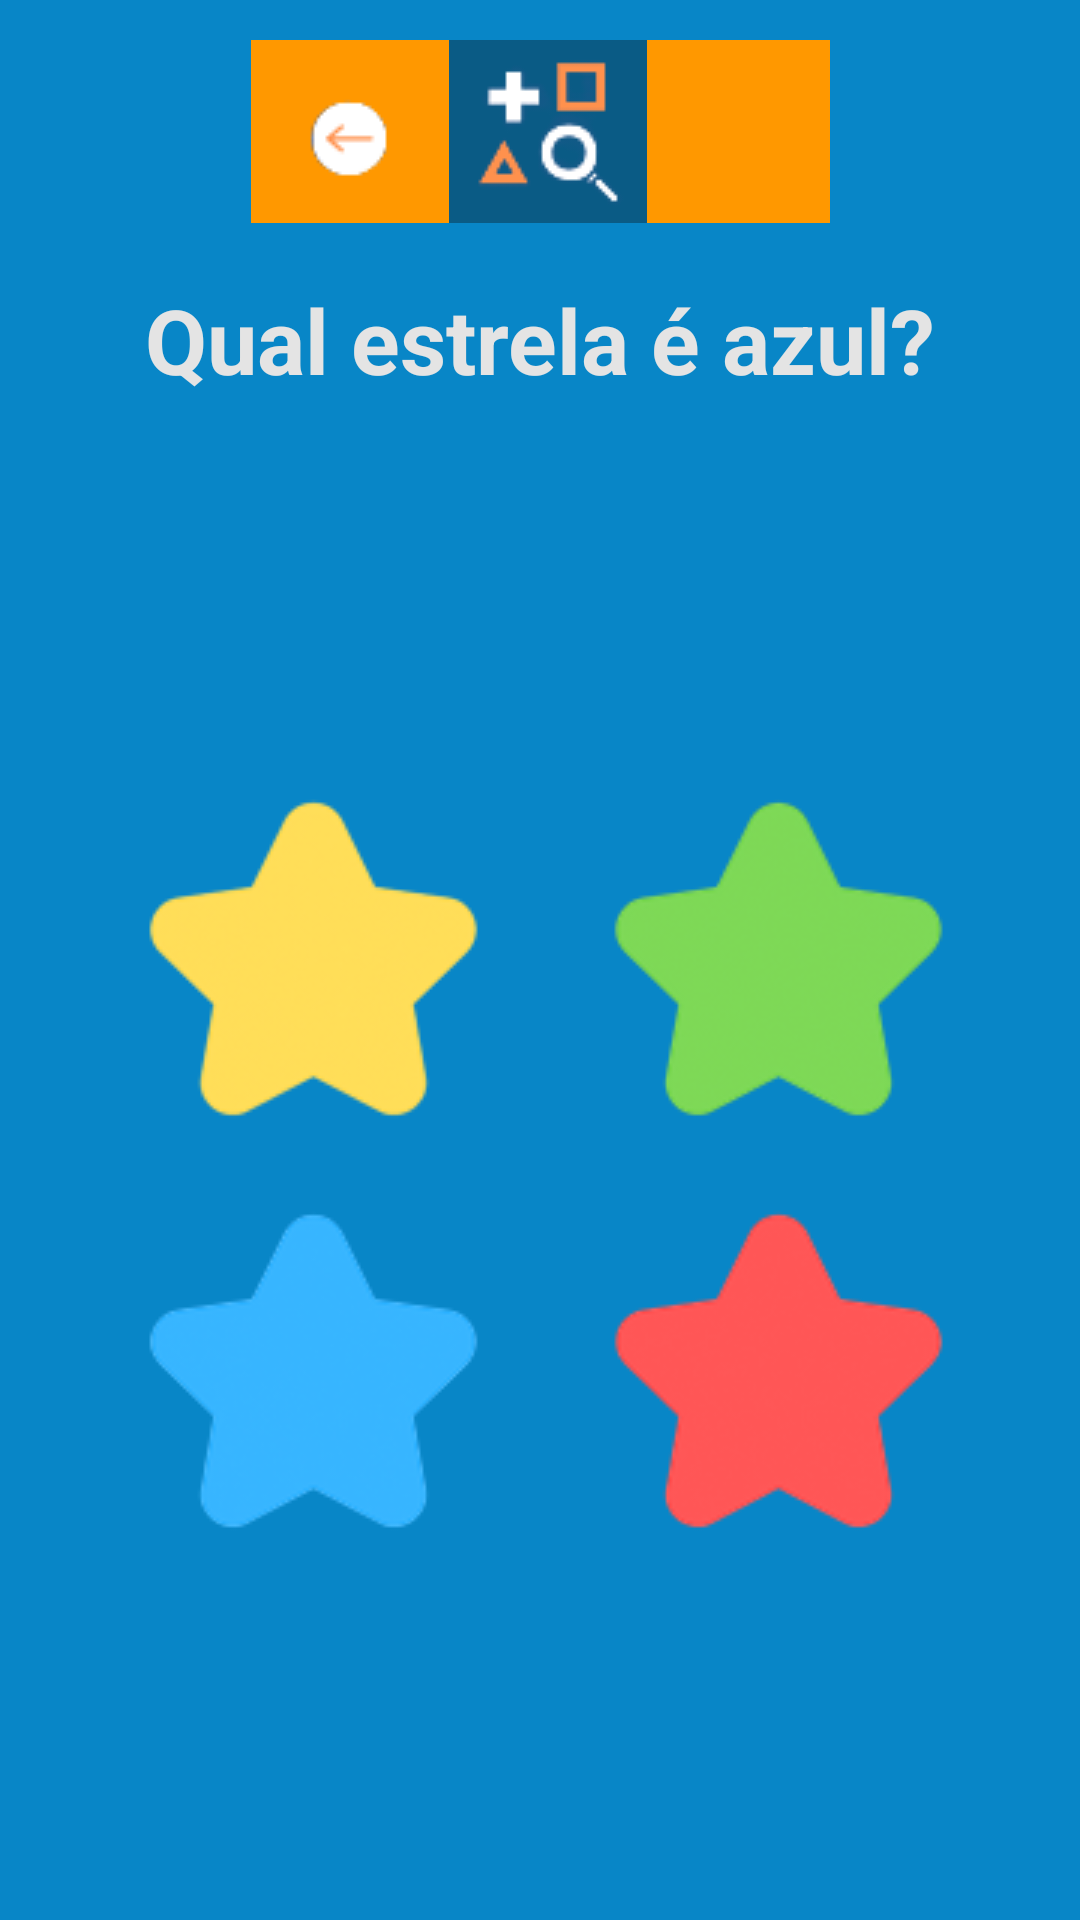

Reconstruct the res/layout file that produces this screen, plus the resources it refers to.
<!-- AndroidManifest.xml: application theme AppTheme -->
<!-- res/layout/activity_stage_five.xml -->
<?xml version="1.0" encoding="utf-8"?>
<androidx.constraintlayout.widget.ConstraintLayout xmlns:android="http://schemas.android.com/apk/res/android"
    xmlns:app="http://schemas.android.com/apk/res-auto"
    xmlns:tools="http://schemas.android.com/tools"
    android:background="@color/colorPrimaryBackground"
    android:layout_width="match_parent"
    android:layout_height="match_parent"
    tools:context=".activities.StageFive">

    <LinearLayout
        android:id="@+id/navBar"
        android:layout_width="193dp"
        android:layout_height="61dp"
        android:layout_alignParentTop="true"
        android:background="@color/colorPrimaryButton"
        android:orientation="horizontal"
        app:layout_constraintBottom_toBottomOf="parent"
        app:layout_constraintEnd_toEndOf="parent"
        app:layout_constraintStart_toStartOf="parent"
        app:layout_constraintTop_toTopOf="parent"
        app:layout_constraintVertical_bias="0.023">

        <ImageButton
            android:id="@+id/profileButtonReturn"
            android:layout_width="66dp"
            android:layout_height="66dp"
            android:background="@color/colorPrimaryButton"
            android:contentDescription="@string/logout_button_description"
            android:src="@drawable/return_icon" />

        <ImageButton
            android:id="@+id/profileButtonHome"
            android:layout_width="66dp"
            android:layout_height="wrap_content"
            android:background="@color/colorPrimaryDark"
            android:contentDescription="@string/home_button_description"
            android:src="@drawable/main_logo_icon" />

    </LinearLayout>

    <TextView
        android:id="@+id/textViewQuestionFive"
        android:layout_width="wrap_content"
        android:layout_height="wrap_content"
        android:text="Qual estrela é azul?"
        android:textColor="@color/colorFormBackground"
        android:textSize="30sp"
        android:textStyle="bold"
        app:layout_constraintBottom_toBottomOf="parent"
        app:layout_constraintEnd_toEndOf="parent"
        app:layout_constraintStart_toStartOf="parent"
        app:layout_constraintTop_toTopOf="parent"
        app:layout_constraintVertical_bias="0.155" />

    <ImageButton
        android:id="@+id/imageButton17"
        android:layout_width="115dp"
        android:layout_height="115dp"
        android:backgroundTint="#00FFFFFF"
        app:layout_constraintBottom_toBottomOf="parent"
        app:layout_constraintEnd_toEndOf="parent"
        app:layout_constraintHorizontal_bias="0.192"
        app:layout_constraintStart_toStartOf="parent"
        app:layout_constraintTop_toTopOf="parent"
        app:srcCompat="@drawable/yellow_star"
        tools:ignore="SpeakableTextPresentCheck" />

    <ImageButton
        android:id="@+id/imageButton18"
        android:layout_width="115dp"
        android:layout_height="115dp"
        android:backgroundTint="#00FFFFFF"
        app:layout_constraintBottom_toBottomOf="parent"
        app:layout_constraintEnd_toEndOf="parent"
        app:layout_constraintHorizontal_bias="0.824"
        app:layout_constraintStart_toStartOf="parent"
        app:layout_constraintTop_toTopOf="parent"
        app:srcCompat="@drawable/green_star"
        tools:ignore="SpeakableTextPresentCheck" />

    <ImageButton
        android:id="@+id/imageButton19"
        android:layout_width="115dp"
        android:layout_height="115dp"
        android:backgroundTint="#00FFFFFF"
        app:layout_constraintBottom_toBottomOf="parent"
        app:layout_constraintEnd_toEndOf="parent"
        app:layout_constraintHorizontal_bias="0.192"
        app:layout_constraintStart_toStartOf="parent"
        app:layout_constraintTop_toTopOf="parent"
        app:layout_constraintVertical_bias="0.762"
        app:srcCompat="@drawable/blue_star"
        tools:ignore="SpeakableTextPresentCheck" />

    <ImageButton
        android:id="@+id/imageButton20"
        android:layout_width="115dp"
        android:layout_height="115dp"
        android:backgroundTint="#00FFFFFF"
        app:layout_constraintBottom_toBottomOf="parent"
        app:layout_constraintEnd_toEndOf="parent"
        app:layout_constraintHorizontal_bias="0.824"
        app:layout_constraintStart_toStartOf="parent"
        app:layout_constraintTop_toTopOf="parent"
        app:layout_constraintVertical_bias="0.762"
        app:srcCompat="@drawable/red_star"
        tools:ignore="SpeakableTextPresentCheck" />
</androidx.constraintlayout.widget.ConstraintLayout>
<!-- resources referenced by this layout -->
<resources>
  <color name="colorFormBackground">#e4e4e4</color>
  <color name="colorPrimaryBackground">#0886c7</color>
  <color name="colorPrimaryButton">#FF9800</color>
  <color name="colorPrimaryDark">#0a5b85</color>
  <!-- drawable blue_star: png bitmap (drawable, 8181 bytes) -->
  <!-- drawable green_star: png bitmap (drawable, 9474 bytes) -->
  <!-- drawable main_logo_icon: png bitmap (drawable, 10424 bytes) -->
  <!-- drawable red_star: png bitmap (drawable, 6716 bytes) -->
  <!-- drawable return_icon: png bitmap (drawable, 5185 bytes) -->
  <!-- drawable yellow_star: png bitmap (drawable, 8583 bytes) -->
  <string name="home_button_description">home button description</string>
  <string name="logout_button_description">logout button</string>
</resources>
